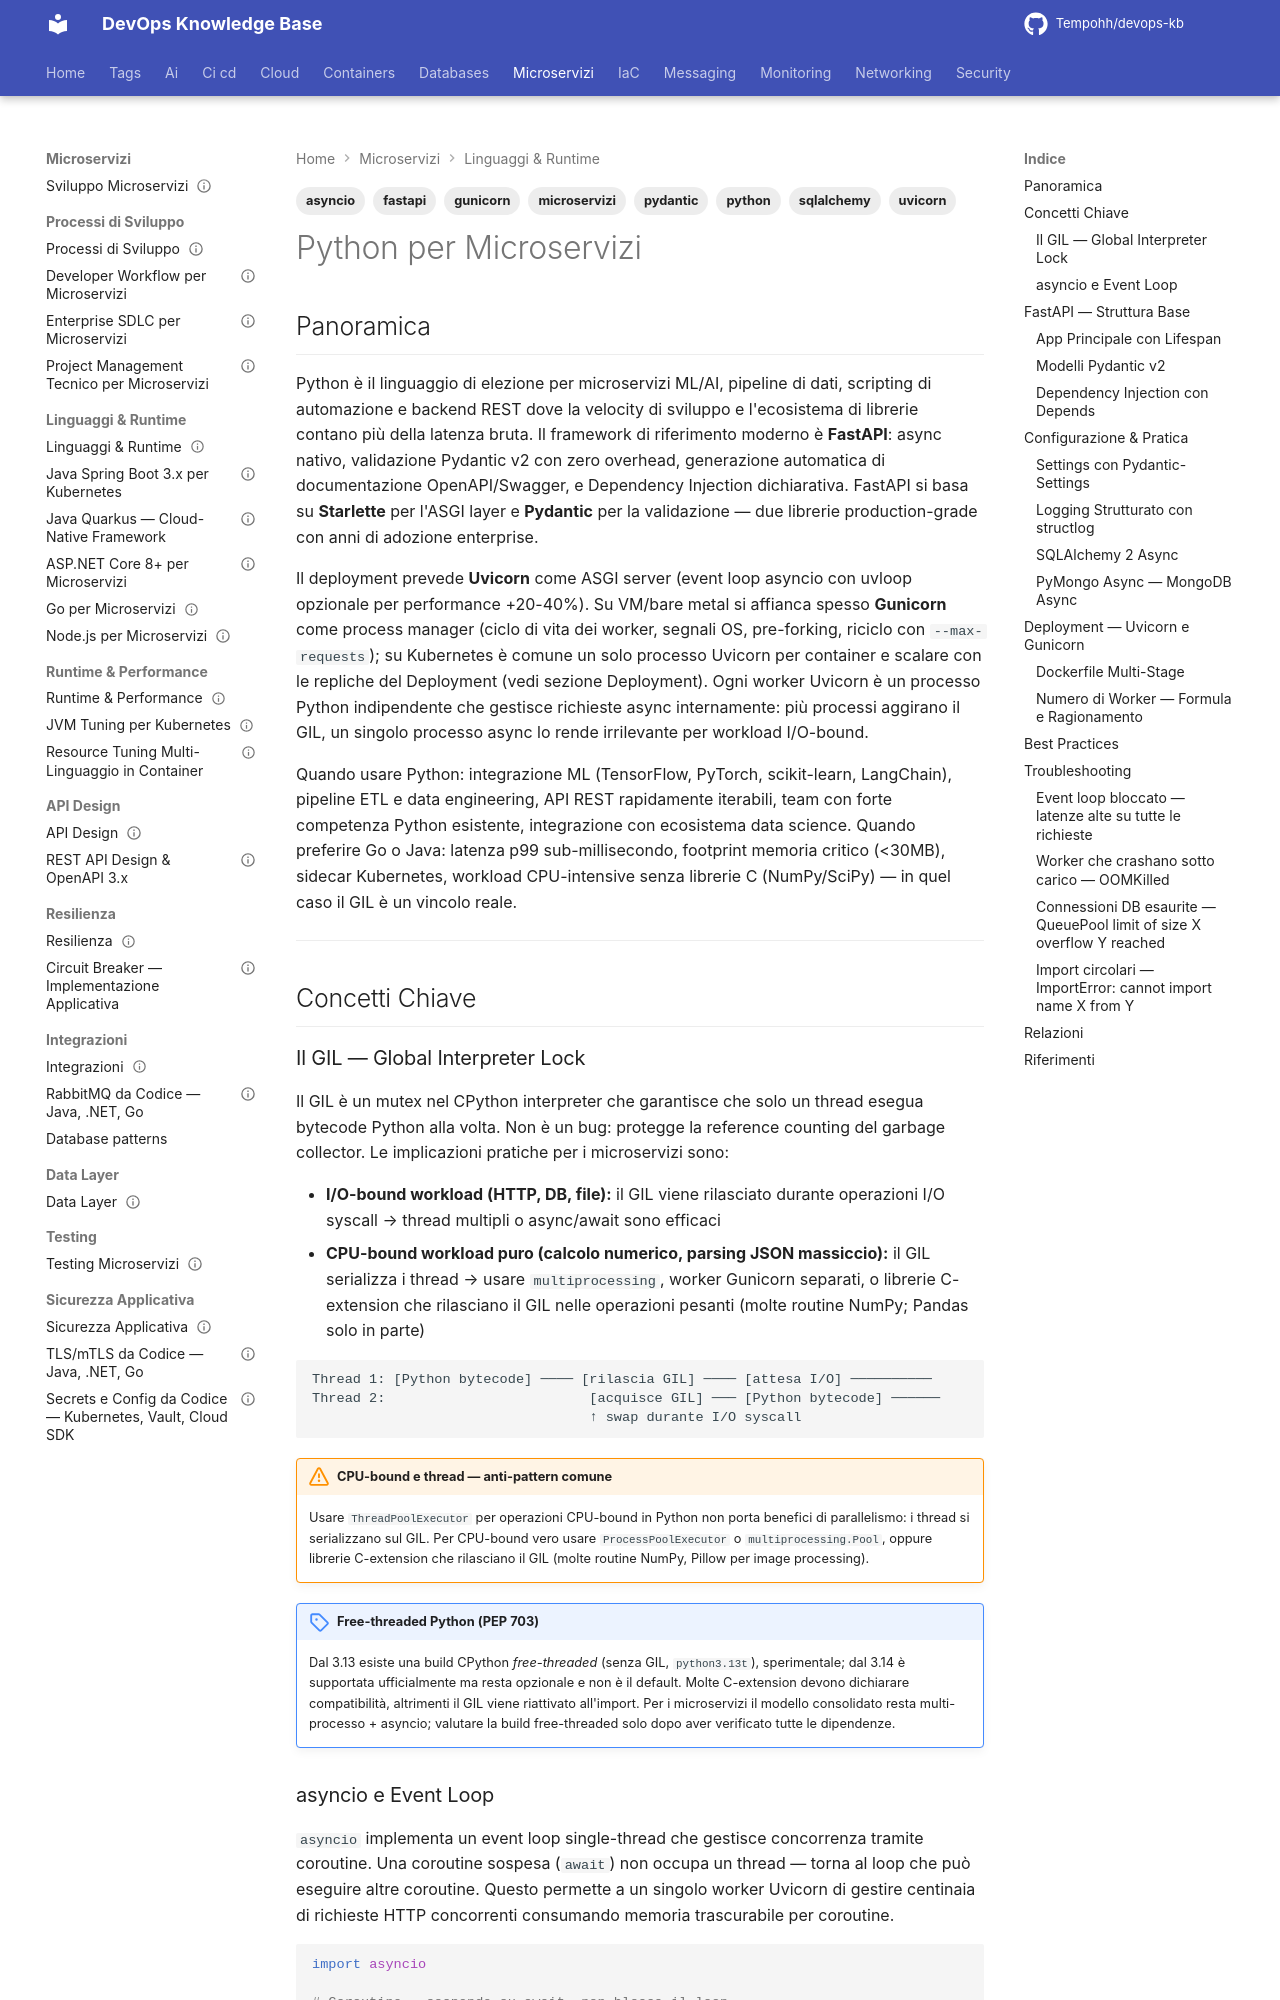

repository: Tempohh/devops-kb · page: dev/linguaggi/python/index.html · generator: mkdocs

---
title: "Python per Microservizi"
slug: python
category: dev
tags: [python, fastapi, uvicorn, gunicorn, asyncio, pydantic, sqlalchemy, microservizi]
search_keywords: [python, python microservizi, python microservices, fastapi, fast api, uvicorn, gunicorn, asyncio, async await, event loop, pydantic, pydantic v2, sqlalchemy, sqlalchemy async, asyncpg, motor mongodb, GIL, global interpreter lock, python concurrenza, python concurrency, python async, httpx, starlette, depends injection, dependency injection fastapi, openapi auto, swagger fastapi, python docker, python kubernetes, python container, python worker, python grpc, python flask, python django, python aiohttp, python thread pool, cpu bound io bound python, aiofiles, alembic, python orm, python type hints, python annotazioni tipo, anyio, trio, python performance, uvloop, gunicorn workers, uvicorn workers, multiprocessing python]
parent: dev/linguaggi/_index
related: [dev/linguaggi/go, dev/integrazioni/database-patterns, dev/runtime/resource-tuning]
official_docs: https://fastapi.tiangolo.com/
status: reviewed
difficulty: intermediate
last_updated: 2026-10-04
last_verified: 2026-10-04
---

# Python per Microservizi

## Panoramica

Python è il linguaggio di elezione per microservizi ML/AI, pipeline di dati, scripting di automazione e backend REST dove la velocity di sviluppo e l'ecosistema di librerie contano più della latenza bruta. Il framework di riferimento moderno è **FastAPI**: async nativo, validazione Pydantic v2 con zero overhead, generazione automatica di documentazione OpenAPI/Swagger, e Dependency Injection dichiarativa. FastAPI si basa su **Starlette** per l'ASGI layer e **Pydantic** per la validazione — due librerie production-grade con anni di adozione enterprise.

Il deployment prevede **Uvicorn** come ASGI server (event loop asyncio con uvloop opzionale per performance +20-40%). Su VM/bare metal si affianca spesso **Gunicorn** come process manager (ciclo di vita dei worker, segnali OS, pre-forking, riciclo con `--max-requests`); su Kubernetes è comune un solo processo Uvicorn per container e scalare con le repliche del Deployment (vedi sezione Deployment). Ogni worker Uvicorn è un processo Python indipendente che gestisce richieste async internamente: più processi aggirano il GIL, un singolo processo async lo rende irrilevante per workload I/O-bound.

Quando usare Python: integrazione ML (TensorFlow, PyTorch, scikit-learn, LangChain), pipeline ETL e data engineering, API REST rapidamente iterabili, team con forte competenza Python esistente, integrazione con ecosistema data science. Quando preferire Go o Java: latenza p99 sub-millisecondo, footprint memoria critico (<30MB), sidecar Kubernetes, workload CPU-intensive senza librerie C (NumPy/SciPy) — in quel caso il GIL è un vincolo reale.

---

## Concetti Chiave
